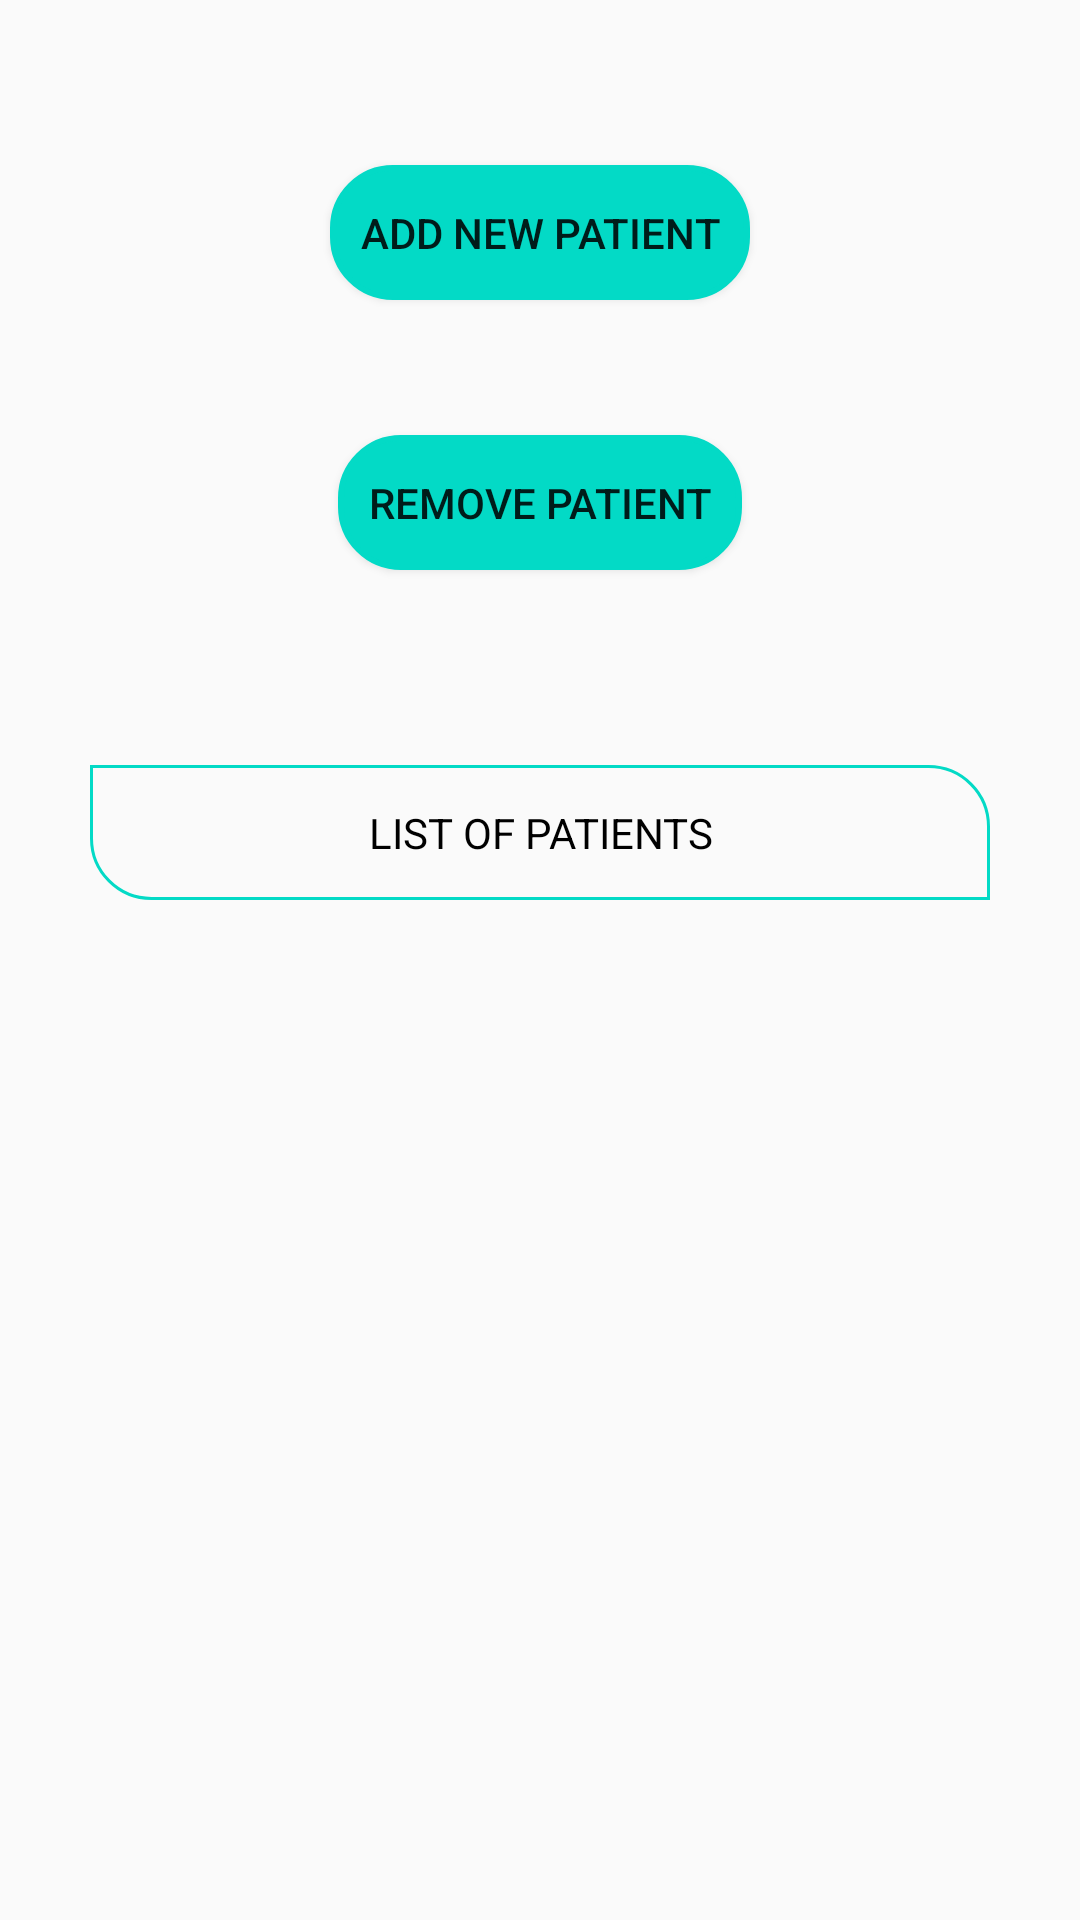

Write the Android layout XML for this screen, with the resource values it uses.
<!-- AndroidManifest.xml: application theme AppTheme -->
<!-- res/layout/activity_doctor_inside1.xml -->
<?xml version="1.0" encoding="utf-8"?>
<LinearLayout xmlns:android="http://schemas.android.com/apk/res/android"
    xmlns:app="http://schemas.android.com/apk/res-auto"
    xmlns:tools="http://schemas.android.com/tools"
    android:layout_width="match_parent"
    android:layout_height="match_parent"
    android:orientation="vertical"
    android:padding="10dp"


    tools:context="com.example.shantanu.samlple.DoctorInside1">
    <LinearLayout
        android:orientation="vertical"
        android:layout_width="match_parent"
        android:layout_height="0dp"
        android:layout_weight="2">
    <TextView
        android:layout_width="match_parent"
        android:layout_weight="1"
        android:layout_height="0dp" />
    <Button
        android:id="@+id/b1"
        android:layout_width="wrap_content"
        android:layout_height="0dp"
        android:layout_weight="1"
        android:text="@string/add_patient"
        android:layout_gravity="center"
        android:padding="10dp"
        android:onClick="gotonewpatient"
        android:background="@drawable/buttonborder"/>
        <TextView
            android:layout_width="match_parent"
            android:layout_weight="1"
            android:layout_height="0dp" />
        <Button
            android:id="@+id/b2"
            android:layout_width="wrap_content"
            android:layout_height="0dp"
            android:layout_weight="1"
            android:text="Remove patient"
            android:layout_gravity="center"
            android:padding="10dp"
            android:onClick="gotoremovepatient"
            android:background="@drawable/buttonborder"/>
    <TextView
        android:layout_width="match_parent"
        android:layout_weight="1"
        android:layout_height="0dp" />
    <TextView
        android:layout_width="match_parent"
        android:layout_height="0dp"
        android:layout_weight="1"
        android:padding="10dp"
        android:layout_margin="20dp"
        android:text="@string/see_patients"
        android:gravity="center"
        android:textColor="#000000"
        android:background="@drawable/buttononlyborder"/>
    </LinearLayout>
   <LinearLayout
       android:layout_width="match_parent"
       android:layout_height="0dp"
       android:layout_weight="2"
       android:orientation="vertical"
       >
        <ListView
            android:id="@+id/name_list"
            android:layout_width="match_parent"
            android:layout_height="wrap_content"
         >

        </ListView>
   </LinearLayout>

</LinearLayout>
<!-- resources referenced by this layout -->
<resources>
  <!-- drawable buttonborder (drawable) -->
  <shape
      xmlns:android="http://schemas.android.com/apk/res/android"
      android:shape="rectangle">
          <solid android:color="#03DAC6" />
          <stroke android:width="1dp" android:color="#FFFF33" />
          <padding android:left="1dp" android:top="1dp" android:right="1dp"
              android:bottom="1dp" />
  
      <corners
          android:bottomLeftRadius="20dp"
          android:bottomRightRadius="20dp"
          android:topLeftRadius="20dp"
          android:topRightRadius="20dp"
          />
  
      <stroke
          android:width="2dp"
          android:color="#03DAC6">
  
      </stroke>
  </shape>
  <!-- drawable buttononlyborder (drawable) -->
  <shape
      xmlns:android="http://schemas.android.com/apk/res/android"
      android:shape="rectangle">
  
  
      <corners
          android:bottomLeftRadius="20dp"
          android:bottomRightRadius="00dp"
          android:topLeftRadius="00dp"
          android:topRightRadius="20dp"
          />
  
      <stroke
          android:width="1dp"
          android:color="#03DAC6">
  
      </stroke>
  </shape>
  <string name="add_patient">ADD NEW PATIENT</string>
  <string name="see_patients">LIST OF PATIENTS</string>
  <style name="AppTheme" parent="Theme.AppCompat.Light">
          
          <item name="colorPrimary">#03DAC6</item>
          <item name="colorButtonNormal">#03DAC6</item>
          <item name="colorPrimaryDark">#000000</item>
         
      </style>
</resources>
